Run: headless pygame with SDL's dummy video driver; simulated clock (each Clock.tick advances the game by its frame time, no real sleeping); random seed 0; keys injected as events and as key.get_pressed() state; no mouse input.
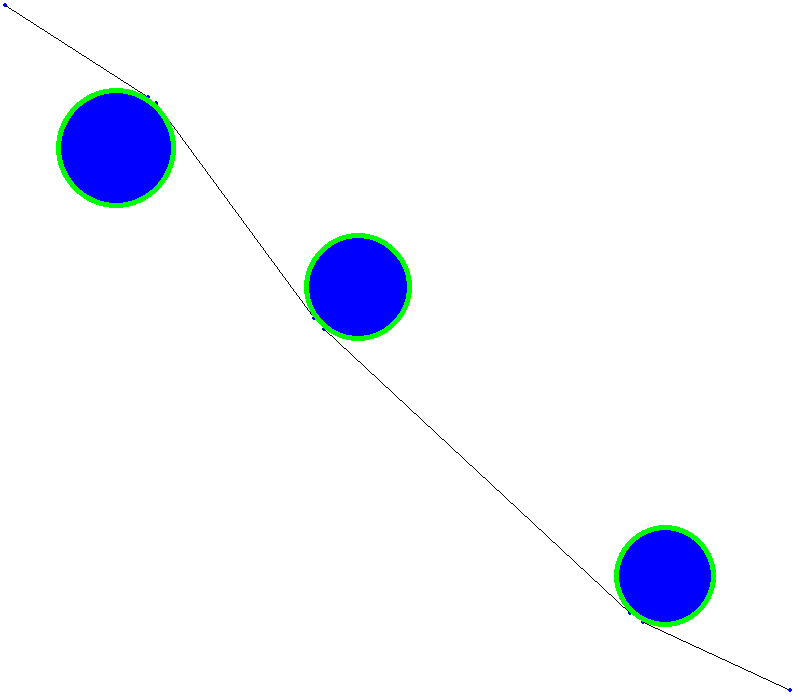
Frame 1 of 4 · flips 1–60 · no input
Frame 2 of 4 · flips 61–180 · tapped SPACE, RETURN · held RIGHT (→), D · screen unchanged from frame 1, image omitted
Frame 3 of 4 · flips 181–300 · held DOWN (↓), S · screen unchanged from frame 2, image omitted
Frame 4 of 4 · flips 301–420 · held LEFT (←), A, UP (↑), W · screen unchanged from frame 3, image omitted

The pygame program that drew these frames:

import pygame
import sys
import random
import math

pygame.init()
clock = pygame.time.Clock()
screen = pygame.display.set_mode((800, 700))

# colours
blue = (0, 0, 255)
green = (0, 255, 0)
red = (255, 0, 0)
black = (0, 0, 0)
white = (255, 255, 255)

obs=[[184, 296, 83], [243, 553, 42], [358, 287, 54], [363, 411, 32], [265, 438, 58], [372, 600, 70], [494, 551, 39], [684, 232, 36], [618, 359, 49], [665, 576, 51], [116, 148, 60]]

inwayObs=[[116, 148, 60, 181.02486017119307], [358, 287, 54, 272.0340882158825], [665, 576, 51, 419.903290146232]]

WP = [[5, 5, 's'], [148.52357916894326, 97.57959938634471, 'c'], [156.7531155333266, 103.9638378792214, 'l'], [314.45958747428296, 318.9410782080127, 'c'], [324.92792789670386, 329.6876802695382, 'l'], [630.2885977135892, 613.3646698274046, 'c'], [643.5921235934427, 622.2893381650847, 'l'], [790, 690, 'f']]
while True:
    screen.fill(white)
    for event in pygame.event.get():
        # Allowing program to quit
        if event.type == pygame.QUIT:
            pygame.quit()
            sys.exit()
    
    for i in range(len(WP)):
        pygame.draw.circle(screen,blue,WP[i][0:2],2)
        if WP[i][-1]=='l' or WP[i][-1]=='s':
            pygame.draw.line(screen,black,WP[i][0:2],WP[i+1][0:2])
            
    for i in inwayObs:
        pygame.draw.circle(screen,green,i[0:2],i[2])
        pygame.draw.circle(screen,blue,i[0:2],i[2]-5)
    pygame.display.update()
    clock.tick(3)

    
